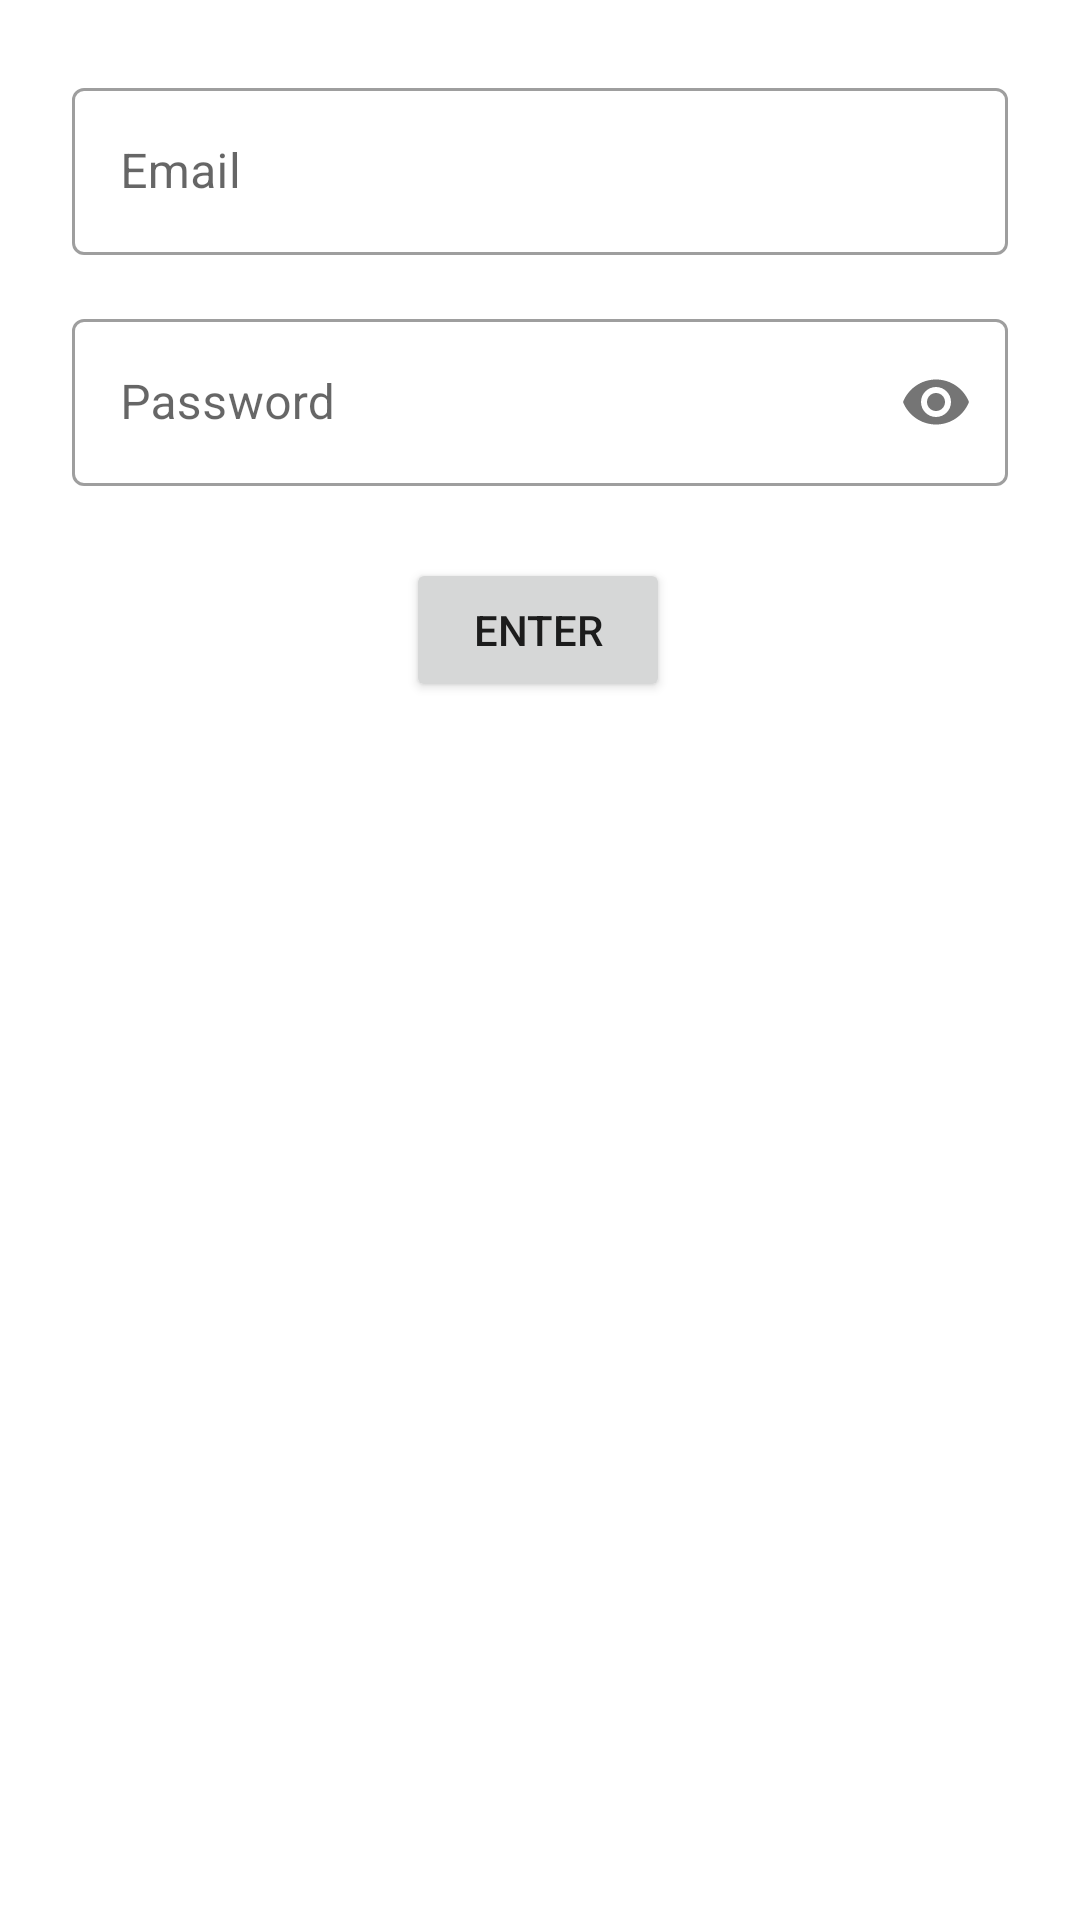

This screen was rendered from an Android layout file. Write that file and the resources it references.
<!-- AndroidManifest.xml: application theme Theme.SuperTextiles -->
<!-- res/layout/activity_login.xml -->
<?xml version="1.0" encoding="utf-8"?>
<androidx.constraintlayout.widget.ConstraintLayout xmlns:android="http://schemas.android.com/apk/res/android"
    xmlns:app="http://schemas.android.com/apk/res-auto"
    xmlns:tools="http://schemas.android.com/tools"
    android:layout_width="match_parent"
    android:layout_height="match_parent"
    tools:context=".activities.LoginActivity">

    <com.google.android.material.textfield.TextInputLayout
        android:id="@+id/emailTextField"
        style="@style/Widget.MaterialComponents.TextInputLayout.OutlinedBox"
        android:layout_width="match_parent"
        android:layout_height="wrap_content"
        android:layout_marginStart="24dp"
        android:layout_marginTop="24dp"
        android:layout_marginEnd="24dp"
        android:hint="@string/email"
        app:layout_constraintEnd_toEndOf="parent"
        app:layout_constraintStart_toStartOf="parent"
        app:layout_constraintTop_toTopOf="parent"
        app:boxStrokeErrorColor="?attr/colorError"
        android:autofillHints="email"
        >

        <com.google.android.material.textfield.TextInputEditText
            android:layout_width="match_parent"
            android:layout_height="wrap_content"
            android:inputType="textEmailAddress"
            />

    </com.google.android.material.textfield.TextInputLayout>

    <com.google.android.material.textfield.TextInputLayout
        android:id="@+id/passwordTextField"
        style="@style/Widget.MaterialComponents.TextInputLayout.OutlinedBox"
        android:layout_width="match_parent"
        android:layout_height="wrap_content"
        android:layout_marginStart="24dp"
        android:layout_marginTop="16dp"
        android:layout_marginEnd="24dp"
        android:hint="@string/password"
        app:boxStrokeErrorColor="?attr/colorError"
        app:layout_constraintTop_toBottomOf="@id/emailTextField"
        app:passwordToggleEnabled="true"
        android:autofillHints="password"
        >

        <com.google.android.material.textfield.TextInputEditText
            android:layout_width="match_parent"
            android:layout_height="wrap_content"
            android:inputType="textPassword"
            />

    </com.google.android.material.textfield.TextInputLayout>

    <Button
        android:id="@+id/enterButton"
        android:layout_width="wrap_content"
        android:layout_height="wrap_content"
        android:layout_marginTop="24dp"
        android:text="@string/enter"
        app:layout_constraintEnd_toEndOf="parent"
        app:layout_constraintHorizontal_bias="0.498"
        app:layout_constraintStart_toStartOf="parent"
        app:layout_constraintTop_toBottomOf="@+id/passwordTextField"
        android:onClick="loginUser"
        />

    <ProgressBar
        android:id="@+id/loginProgressBar"
        android:layout_width="wrap_content"
        android:layout_height="wrap_content"
        android:layout_marginTop="24dp"
        android:indeterminate="true"
        app:layout_constraintEnd_toEndOf="parent"
        app:layout_constraintStart_toStartOf="parent"
        app:layout_constraintTop_toBottomOf="@id/enterButton"
        android:visibility="invisible"
        />


</androidx.constraintlayout.widget.ConstraintLayout>
<!-- resources referenced by this layout -->
<resources>
  <string name="email">Email</string>
  <string name="enter">Enter</string>
  <string name="password">Password</string>
  <style name="Theme.SuperTextiles" parent="Theme.MaterialComponents.DayNight.DarkActionBar">
          
          <item name="colorPrimary">@color/purple_500</item>
          <item name="colorPrimaryVariant">@color/purple_700</item>
          <item name="colorOnPrimary">@color/white</item>
          
          <item name="colorSecondary">@color/teal_200</item>
          <item name="colorSecondaryVariant">@color/teal_700</item>
          <item name="colorOnSecondary">@color/black</item>
          
          <item name="android:statusBarColor" tools:targetApi="l">?attr/colorPrimaryVariant</item>
          
      </style>
  <color name="purple_500">#FF6200EE</color>
  <color name="purple_700">#FF3700B3</color>
  <color name="white">#FFFFFFFF</color>
  <color name="teal_200">#FF03DAC5</color>
  <color name="teal_700">#FF018786</color>
  <color name="black">#FF000000</color>
</resources>
